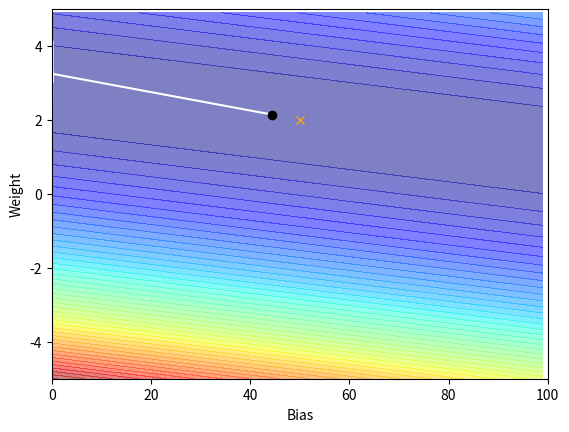

The matplotlib source for this figure:
"""
CS 3120 - Machine Learning - Homework 01: Gradient Descent

This code generates some sample statistical data, then uses
linear regression and gradient descent to attempt to approximate
the bias and weight values for a line-of-best-fit most closely
matching the original creation parameters.

@author: Nate Roberts
To the best of my ability, all code obtained from other sources
has been cited in comments; code not otherwise marked is my own.
Any resemblance to existing code is unintentional.

"""

import numpy as np
import matplotlib.pyplot as plt


class Dataset_1D:
    ''' A 1-dimensional dataset of input values (x) and output values(y) '''
    x_data = 0
    y_data = 0
    samples = 0

    def __init__(self, x_input, y_input):
        ''' Create new 1-dimensional dataset '''
        self.x = np.array(x_input)
        self.y = np.array(y_input)
        self.samples = len(self.x)

    def loss(self, w0, w1):
        ''' Calculate loss with a given bias and weight '''
        loss = 0
        for i in range(self.samples):
            loss = ((w1 * self.x[i] + w0) - self.y[i]) ** 2
        loss /= self.samples
        return loss

    def loss_landscape(self, w0_dims, w1_dims):
        ''' Produce a regular array of loss values, suitable for contour map '''
        # Loss landscape function based on sample code provided by Feng Jiang
        w0 = np.arange(start=w0_dims[0], stop=w0_dims[1], step=w0_dims[2])
        w1 = np.arange(start=w1_dims[0], stop=w1_dims[1], step=w1_dims[2])
        lo_la = np.zeros((len(w0), len(w1)))
        for i in range(len(w0)):
            for j in range(len(w1)):
                lo_la[j][i] = self.loss(w0[i], w1[j])
        return (w0, w1, lo_la)

    def gradient(self, w0, w1, alpha):
        ''' Determine gradient for an input pair of 'w's and update '''
        grad_w0 = 0
        grad_w1 = 0
        for i in range(self.samples):
            grad_w0 += ((w1 * self.x[i] + w0) - self.y[i]) / self.samples
            grad_w1 += ((w1 * self.x[i] + w0) - self.y[i]) * self.x[i] / self.samples
        next_w0 = w0 - alpha * grad_w0
        next_w1 = w1 - alpha * grad_w1
        return (next_w0, next_w1)

    def gradient_descent(self, with_b, with_w, alpha, max_iters):
        ''' Execute Gradient Descent to a given number of iterations '''
        # Runner function based on code by Matt Nedrich
        # https://spin.atomicobject.com/2014/06/24/gradient-descent-linear-regression/
        b = with_b
        w = with_w
        history = []
        for i in range(max_iters):
            history.append((b, w))
            b, w = self.gradient(b, w, alpha)
        history = np.array(history)
        return (b, w, history)


x_data = np.array([np.random.random() * 10 for _ in range(10)])
y_data = np.array(2 * x_data + [50 for _ in range(len(x_data))] + [np.random.random() for _ in range(len(x_data))])

x_feng = np.array([35, 38, 31, 20, 22, 25, 17, 60, 8, 60])
y_feng = 2 * x_feng + 50 + 5 * np.random.random()
data = Dataset_1D(x_feng, y_feng)
# plt.scatter(x_feng, y_feng)
# plt.show()

alpha = 0.001
max_iterations = 10000

# Contour plot display code courtesy of Feng Jiang
biases, weights, loss_map = data.loss_landscape((0, 100, 1), (-5, 5, 0.1))
plt.xlim(0, 100)
plt.ylim(-5, 5)
plt.xlabel("Bias")
plt.ylabel("Weight")
plt.contourf(biases, weights, loss_map, 50, alpha=0.5, cmap=plt.get_cmap('jet'))
plt.plot(50, 2, "x", color="orange")

b, w, trace = data.gradient_descent(0, 0, alpha, max_iterations)
plt.plot(trace[:, 0], trace[:, 1], color="white")
plt.plot(b, w, "o", color="black")
plt.show()
goodness = (b / 2) * (w / 50)
print(f"The current settings have produced a result of b = {b}, w = {w},")
print(f"which has a 'goodness-of-fit' rating of {goodness} (best fit: 1.0)")
print("(where goodness-of-fit is expressed as the product of the quotient of the final variable values and their 'true' values)")